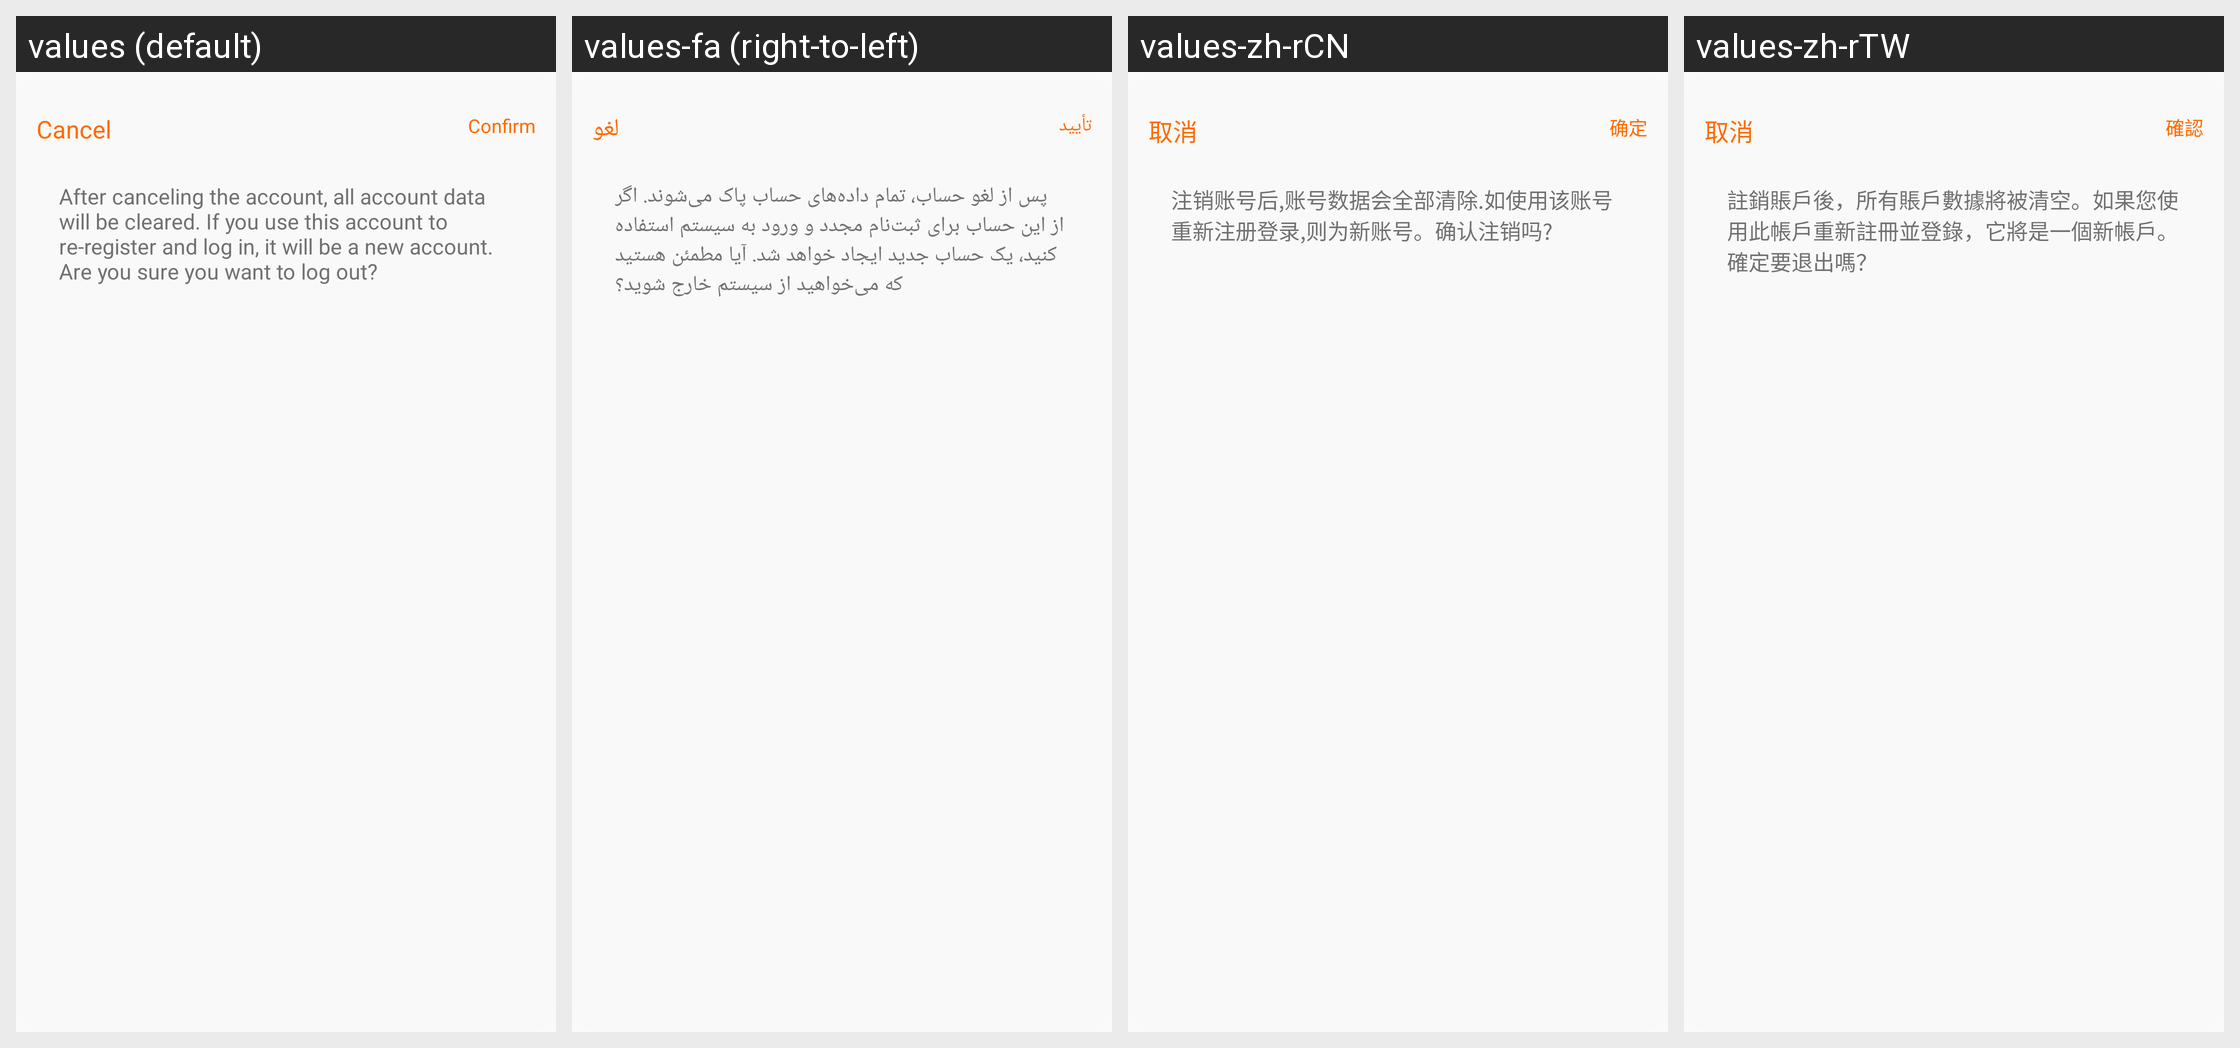

The Android screen above is rendered under several locales of the same app. Produce the string resources it draws, with the default and per-locale values.
Android screen res/layout/layout_dialog_log_off.xml rendered under 4 locales, left to right: values (default), values-fa (right-to-left), values-zh-rCN, values-zh-rTW. Device: Nexus 5 (rendered at 1080×1920; each locale shown at half size, 540×960, under a caption strip naming it); theme Theme.QCWatch.
Other locales in the repository, not shown: values-ar, values-ar-rAE, values-as, values-cs, values-de, values-de-rDE, values-el-rGR, values-en-rUS, values-es, values-es-rES, values-fr, values-fr-rFR, values-hi-rIN, values-hu, values-in-rID, values-it-rIT, values-ja, values-ja-rJP, values-kk-rKZ, values-ko-rKR, values-ne, values-nl, values-or, values-pl-rPL, values-pt, values-pt-rPT, values-ro-rRO, values-ru-rRU, values-sk, values-te, values-th-rTH, values-tr-rTR, values-uk, values-ur, values-vi-rVN, values-zh, values-zh-rHK.
Strings drawn on this screen, with the default value and each locale's value (text and hints the layout hard-codes, and strings that could not be matched under every locale, appear in the picture but are not listed):

qc_text_47
  values: Cancel
  values-fa: لغو
  values-zh-rCN: 取消
  values-zh-rTW: 取消

qc_text_46
  values: Confirm
  values-fa: تأیید
  values-zh-rCN: 确定
  values-zh-rTW: 確認

qc_text_509
  values: After canceling the account, all account data will be cleared. If you use this account to re-register and log in, it will be a new account. Are you sure you want to log out?
  values-fa: پس از لغو حساب، تمام داده‌های حساب پاک می‌شوند. اگر از این حساب برای ثبت‌نام مجدد و ورود به سیستم استفاده کنید، یک حساب جدید ایجاد خواهد شد. آیا مطمئن هستید که می‌خواهید از سیستم خارج شوید؟
  values-zh-rCN: 注销账号后,账号数据会全部清除.如使用该账号重新注册登录,则为新账号。确认注销吗?
  values-zh-rTW: 註銷賬戶後，所有賬戶數據將被清空。如果您使用此帳戶重新註冊並登錄，它將是一個新帳戶。確定要退出嗎？
